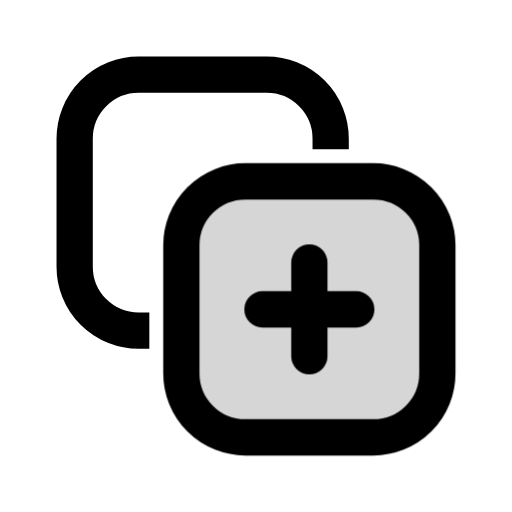
t = 0.00 s
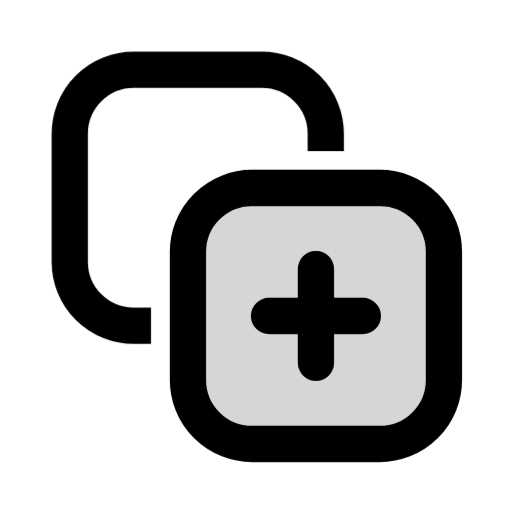
t = 0.08 s
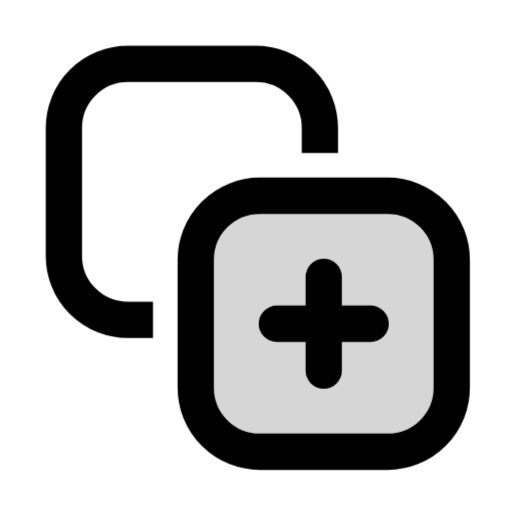
t = 0.15 s
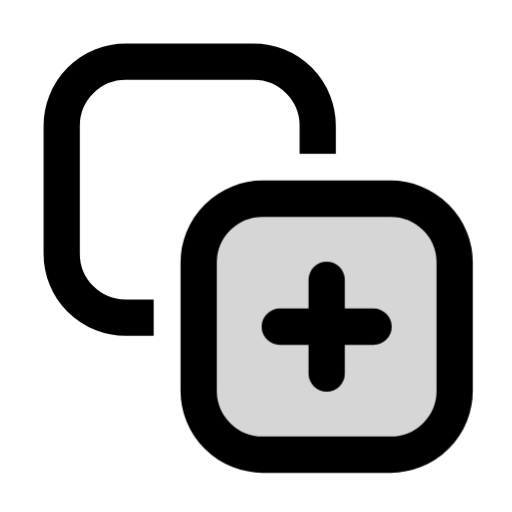
t = 0.21 s
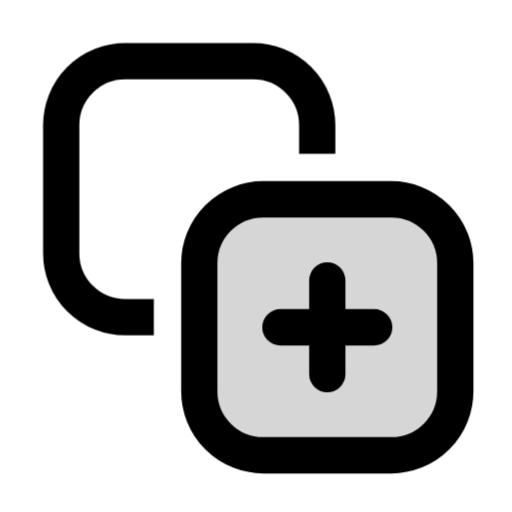
t = 0.32 s
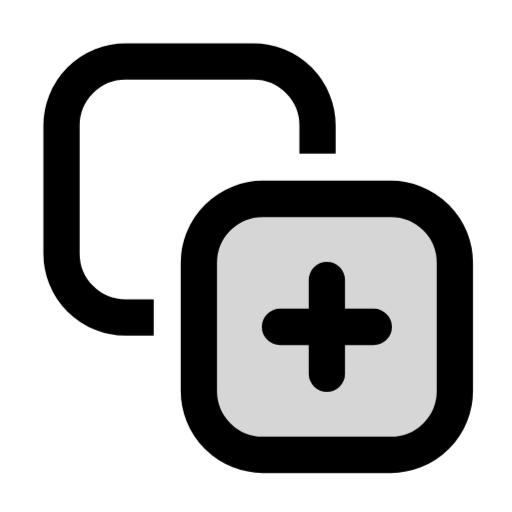
t = 0.38 s

The animated SVG that drew these frames (rendered in a browser with its animation timeline set to each time). Animation: 1 CSS @keyframes rule; one cycle of 0.38 s.

<svg xmlns="http://www.w3.org/2000/svg" class="mu-icon mu-ic-duplicate" width="24" height="24" viewBox="0 0 24 24">
<!-- MetalUI icon: Duplicate. Hover: copy slides off the original. Press (:active or data-state="press"): copy stamps back and out. Reduced motion: static. -->
<style>
.mu-icon{--sw:1.7;--k-spring:linear(0,0.0117,0.0435,0.0909,0.1499,0.217,0.2892,0.3637,0.4386,0.512,0.5826,0.6494,0.7114,0.7683,0.8196,0.8654,0.9056,0.9403,0.9698,0.9944,1.0145,1.0305,1.0428,1.0518,1.0579,1.0616,1.0632,1.063,1.0615,1.0588,1.0554,1.0513,1.0468,1.0422,1.0374,1.0327,1.0282,1.0238,1.0198,1.0161,1.0127,1.0096,1.007,1.0046,1);--k-soft:linear(0,0.0063,0.0235,0.0493,0.0818,0.1194,0.1605,0.2042,0.2492,0.2949,0.3406,0.3856,0.4297,0.4723,0.5133,0.5525,0.5898,0.625,0.6581,0.6892,0.7181,0.745,0.77,0.793,0.8142,0.8337,0.8515,0.8678,0.8826,0.896,0.9082,0.9192,0.9291,0.938,0.9459,0.953,0.9594,0.965,0.97,0.9745,0.9784,0.9818,0.9848,0.9874,1);--k-dur:.46s;flex:none;overflow:visible;fill:none;stroke:currentColor;stroke-width:var(--sw);stroke-linecap:round;stroke-linejoin:round}
.mu-icon *{transform-box:view-box}
.mu-icon .f{fill:var(--mu-duo-fill,currentColor);fill-opacity:calc(var(--duo,.14) * var(--mu-duo-k,1) * var(--mu-duo-tint,1))}
.mu-icon .s{fill:currentColor;stroke:none}
.mu-icon .d{fill:var(--mu-duo-fill,currentColor);fill-opacity:calc(var(--duo,.14) * var(--mu-duo-k,1) * var(--mu-duo-tint,1));stroke:none}
@media (prefers-reduced-motion:no-preference){
.mu-icon *{transition:transform var(--k-dur) var(--k-spring) var(--dl,0s),opacity .2s ease var(--dl,0s),d var(--k-dur) var(--k-spring) var(--dl,0s),stroke-dashoffset var(--k-dur) var(--k-spring) var(--dl,0s),fill-opacity .2s ease}
}
@media (prefers-reduced-motion:no-preference){svg.mu-icon:is(:hover,[data-state~="hover"]) .fg,svg.mu-icon:is(:hover,[data-state~="hover"]) .fm{transform:translate(.8px,.8px)} svg.mu-icon:is(:hover,[data-state~="hover"]) .bk{transform:translate(-.6px,-.6px)} svg.mu-icon:is(:active,[data-state~="press"]) .fg,svg.mu-icon:is(:active,[data-state~="press"]) .fm{animation:dup-p .38s cubic-bezier(.3,0,.2,1)} @keyframes dup-p{40%{transform:translate(-1.3px,-1.3px)}}}</style>
<defs><mask id="mu-duplicate-m" maskUnits="userSpaceOnUse" x="0" y="0" width="24" height="24"><rect width="24" height="24" fill="#fff" stroke="none"/><rect class="fm" x="7" y="7" width="15" height="15" rx="4.4" fill="#000" stroke="none"/></mask></defs><rect class="bk" mask="url(#mu-duplicate-m)" x="3.5" y="3.5" width="12" height="12" rx="3"/><g class="fg"><rect class="f" style="--duo:.16" x="8.5" y="8.5" width="12" height="12" rx="3"/><path d="M14.5 12.3v4.4M12.3 14.5h4.4"/></g>
</svg>
